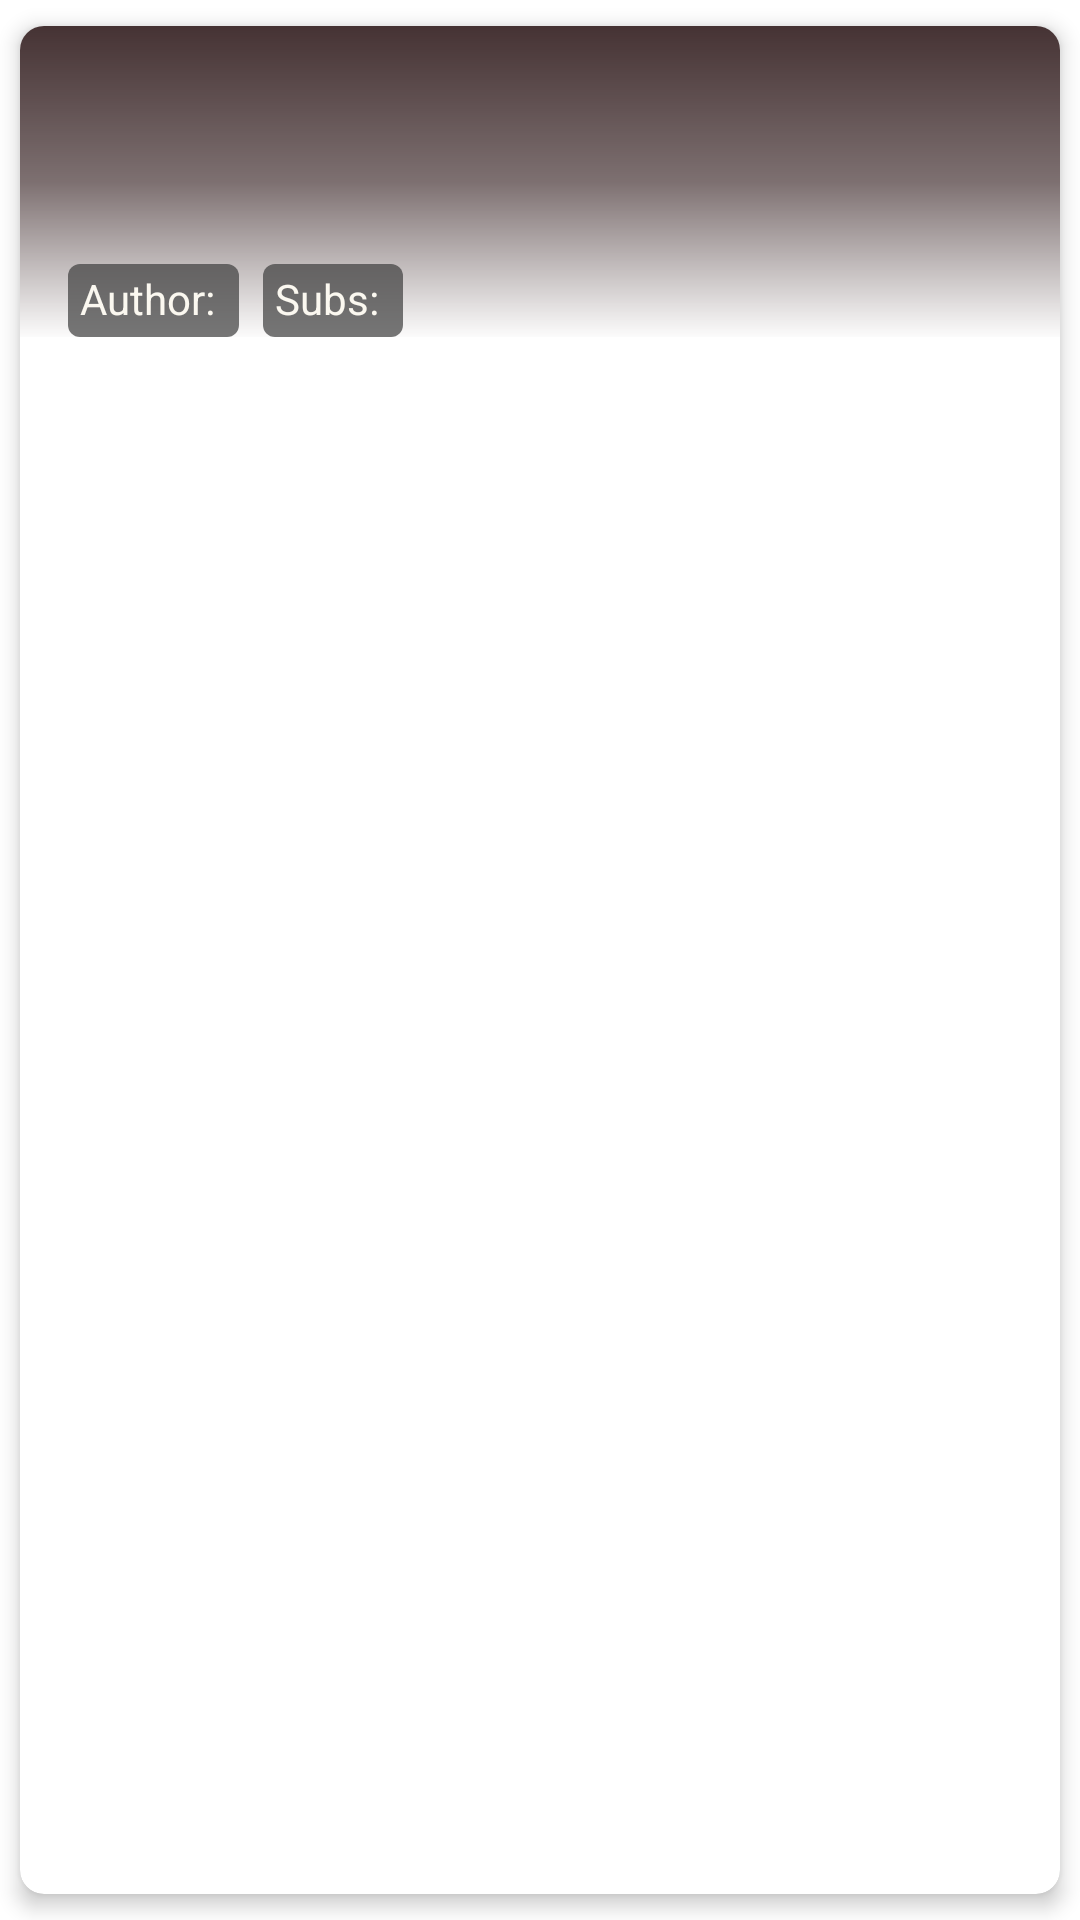

Write the Android layout XML for this screen, with the resource values it uses.
<!-- AndroidManifest.xml: application theme AppTheme -->
<!-- res/layout/post_list_fragment_item.xml -->
<?xml version="1.0" encoding="UTF-8"?>
<androidx.cardview.widget.CardView xmlns:android="http://schemas.android.com/apk/res/android"
    xmlns:app="http://schemas.android.com/apk/res-auto"
    xmlns:tools="http://schemas.android.com/tools"
    android:layout_width="match_parent"
    android:layout_height="match_parent"
    app:cardCornerRadius="@dimen/dp8"
    app:cardElevation="4dp"
    app:cardUseCompatPadding="true">

    <androidx.constraintlayout.widget.ConstraintLayout
        android:layout_width="match_parent"
        android:layout_height="wrap_content">

        <androidx.appcompat.widget.AppCompatImageView
            android:id="@+id/image"
            android:layout_width="match_parent"
            android:layout_height="wrap_content"
            android:adjustViewBounds="true"
            android:cropToPadding="true"
            android:scaleType="centerCrop"
            app:layout_constraintBottom_toBottomOf="parent"
            app:layout_constraintEnd_toEndOf="parent"
            app:layout_constraintStart_toStartOf="parent"
            app:layout_constraintTop_toTopOf="parent"
            tools:srcCompat="@tools:sample/backgrounds/scenic" />

        <View
            android:id="@+id/title_bg"
            android:layout_width="@dimen/nosize"
            android:layout_height="@dimen/nosize"
            android:background="@drawable/title_gradient"
            android:backgroundTint="@color/brandPrimaryBase"
            app:layout_constraintBottom_toBottomOf="@+id/subscribers_count"
            app:layout_constraintEnd_toEndOf="parent"
            app:layout_constraintStart_toStartOf="parent"
            app:layout_constraintTop_toTopOf="parent" />

        <com.google.android.material.textview.MaterialTextView
            android:id="@+id/title"
            style="@style/TextAppearance.MaterialComponents.Headline5"
            android:layout_width="0dp"
            android:layout_height="wrap_content"
            android:layout_marginHorizontal="@dimen/dp16"
            android:layout_marginTop="@dimen/dp16"
            android:textColor="@color/brandPrimaryLight"
            app:layout_constraintEnd_toEndOf="parent"
            app:layout_constraintStart_toStartOf="parent"
            app:layout_constraintTop_toTopOf="parent"
            tools:text="Title" />

        <com.google.android.material.textview.MaterialTextView
            android:id="@+id/summary"
            style="@style/TextAppearance.MaterialComponents.Body1"
            android:layout_width="0dp"
            android:layout_height="wrap_content"
            android:layout_marginHorizontal="@dimen/dp16"
            android:layout_marginTop="@dimen/dp8"
            android:maxLines="30"
            android:textColor="@color/brandPrimaryLight"
            app:layout_constraintEnd_toEndOf="parent"
            app:layout_constraintStart_toStartOf="parent"
            app:layout_constraintTop_toBottomOf="@+id/title"
            tools:text="@tools:sample/lorem/random" />

        <View
            android:id="@+id/author_chip"
            android:layout_width="@dimen/nosize"
            android:layout_height="@dimen/nosize"
            android:background="@drawable/chip_background"
            app:layout_constraintBottom_toBottomOf="@id/author"
            app:layout_constraintEnd_toEndOf="@id/author_name"
            app:layout_constraintStart_toStartOf="@id/author"
            app:layout_constraintTop_toTopOf="@id/author" />

        <com.google.android.material.textview.MaterialTextView
            android:id="@+id/author"
            android:layout_width="wrap_content"
            android:layout_height="wrap_content"
            android:layout_marginTop="@dimen/dp8"
            android:layout_marginBottom="@dimen/dp8"
            android:padding="@dimen/dp4"
            android:text="@string/author"
            android:textColor="@color/brandPrimaryLight"
            app:layout_constraintStart_toStartOf="@+id/summary"
            app:layout_constraintTop_toBottomOf="@id/summary" />

        <com.google.android.material.textview.MaterialTextView
            android:id="@+id/author_name"
            android:layout_width="wrap_content"
            android:layout_height="wrap_content"
            android:layout_marginTop="@dimen/dp8"
            android:paddingVertical="@dimen/dp4"
            android:paddingEnd="@dimen/dp4"
            android:textColor="@color/brandPrimaryLight"
            app:layout_constraintStart_toEndOf="@+id/author"
            app:layout_constraintTop_toBottomOf="@+id/summary"
            tools:text="Marc" />

        <View
            android:id="@+id/subs_chip"
            android:layout_width="@dimen/nosize"
            android:layout_height="@dimen/nosize"
            android:background="@drawable/chip_background"
            app:layout_constraintBottom_toBottomOf="@id/subs_cont_title"
            app:layout_constraintEnd_toEndOf="@id/subscribers_count"
            app:layout_constraintStart_toStartOf="@id/subs_cont_title"
            app:layout_constraintTop_toTopOf="@id/subs_cont_title" />

        <com.google.android.material.textview.MaterialTextView
            android:id="@+id/subs_cont_title"
            android:layout_width="wrap_content"
            android:layout_height="wrap_content"
            android:layout_marginStart="@dimen/dp8"
            android:layout_marginTop="@dimen/dp8"
            android:layout_marginBottom="@dimen/dp8"
            android:padding="@dimen/dp4"
            android:text="@string/subscribers_count"
            android:textColor="@color/brandPrimaryLight"
            app:layout_constraintBottom_toBottomOf="@id/author_chip"
            app:layout_constraintStart_toEndOf="@+id/author_chip"
            app:layout_constraintTop_toTopOf="@id/author_chip" />

        <com.google.android.material.textview.MaterialTextView
            android:id="@+id/subscribers_count"
            android:layout_width="wrap_content"
            android:layout_height="wrap_content"
            android:layout_marginBottom="@dimen/dp16"
            android:paddingVertical="@dimen/dp4"
            android:paddingEnd="@dimen/dp4"
            android:textColor="@color/brandPrimaryLight"
            app:layout_constraintStart_toEndOf="@+id/subs_cont_title"
            app:layout_constraintTop_toTopOf="@+id/subs_cont_title"
            tools:text="9999" />

    </androidx.constraintlayout.widget.ConstraintLayout>

</androidx.cardview.widget.CardView>
<!-- resources referenced by this layout -->
<resources>
  <color name="brandPrimaryBase">#453233</color>
  <color name="brandPrimaryLight">#FBF8F0</color>
  <dimen name="dp16">16dp</dimen>
  <dimen name="dp4">4dp</dimen>
  <dimen name="dp8">8dp</dimen>
  <dimen name="nosize">0dp</dimen>
  <!-- drawable chip_background (drawable) -->
  <?xml version="1.0" encoding="utf-8"?>
  <shape xmlns:android="http://schemas.android.com/apk/res/android"
      android:shape="rectangle">
      <corners android:radius="@dimen/dp4" />
      <solid android:color="@color/coreTextDarkWithAlpha" />
  </shape>
  <!-- drawable title_gradient (drawable) -->
  <?xml version="1.0" encoding="utf-8"?>
  <shape xmlns:android="http://schemas.android.com/apk/res/android">
      <gradient
          android:angle="270"
          android:centerColor="#b33e3e3e"
          android:endColor="#05747474"
          android:startColor="@color/coreTextDark"
          android:type="linear" />
  </shape>
  <string name="author">Author:</string>
  <string name="subscribers_count">Subs:</string>
  <style name="AppTheme" parent="Theme.MaterialComponents.Light.NoActionBar">
          <item name="colorPrimary">@color/brandPrimaryBase</item>
          <item name="colorPrimaryVariant">@color/brandPrimaryDark</item>
          <item name="colorOnPrimary">@android:color/white</item>
          <item name="colorSecondary">@color/colorAccent</item>
          <item name="colorSecondaryVariant">@color/colorAccent</item>
          <item name="colorOnSecondary">@android:color/white</item>
          <item name="colorSurface">@android:color/white</item>
          <item name="colorOnError">@android:color/white</item>
          <item name="colorOnSurface">@color/coreTextDark</item>
          <item name="android:textColorPrimary">@color/coreTextDark</item>
          <item name="android:statusBarColor">?attr/colorPrimary</item>
          <item name="colorError">@color/error</item>
          <item name="colorOnBackground">@color/coreTextDark</item>
          <item name="android:includeFontPadding">false</item>
          <item name="snackbarStyle">@style/Widget.App.Snackbar</item>
          <item name="materialAlertDialogTheme">@style/ThemeOverlay.MyApp.Dialog</item>
  
      </style>
  <color name="coreTextDarkWithAlpha">#b33e3e3e</color>
  <color name="coreTextDark">#3E3E3E</color>
  <color name="brandPrimaryDark">#271D1D</color>
  <color name="colorAccent">#323D45</color>
  <color name="error">#F04449</color>
  <style name="Widget.App.Snackbar" parent="Widget.MaterialComponents.Snackbar">
          <item name="actionTextColorAlpha">1</item>
  
          <item name="android:layout_margin">16dp</item>
          <item name="animationMode">fade</item>
      </style>
  <style name="ThemeOverlay.MyApp.Dialog" parent="@style/ThemeOverlay.MaterialComponents.Dialog">
          <item name="android:dialogCornerRadius" tools:targetApi="p">4dp</item>
      </style>
</resources>
